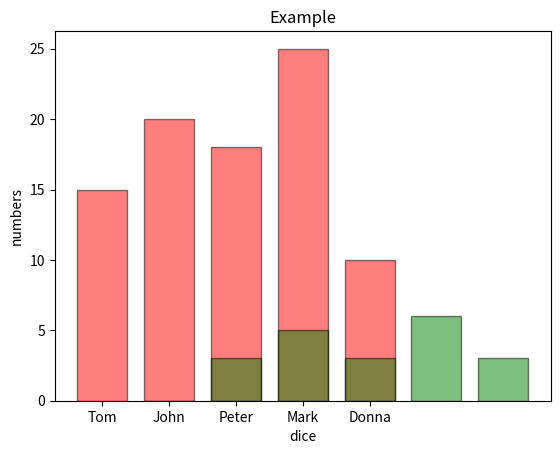

Python code for this plot:
import matplotlib.pyplot as plt

x=["Tom","John","Peter","Mark","Donna"]  #各柱子的文字
y=[15, 20, 18, 25, 10]          #各柱子的高度
plt.bar(x,y,color="red",edgecolor="black",width=0.75,alpha=0.5)

plt.title("Example")   # 標題
plt.xlabel("Name")    # x 軸的文字
plt.ylabel("numbers")  # y 軸的文字
plt.show()

import random
S=[1,2,3,4,5,6]   #公正骰子的點數
a=random.choice(S)  #從袋子內取到的點數
print("投擲結果:",a)


import random
N=20        #投擲總數
S=[1,2,3,4,5,6]   #公正骰子的點數
Ans=[]       #儲存每次的點數

for i in range(1,N+1,1):
    a=random.choice(S)  #從袋子內取到的點數
    Ans.append(a)

print("投擲結果:",Ans)  #本指令為確認資料正確,事後可刪除


import matplotlib.pyplot as plt
import numpy as np
y1=Ans.count(1)  #計算1的次數
y2=Ans.count(2)  #計算2的次數
y3=Ans.count(3)  #計算3的次數
y4=Ans.count(4)  #計算4的次數
y5=Ans.count(5)  #計算5的次數
y6=Ans.count(6)  #計算6的次數
x=[1,2,3,4,5,6]    #各柱子的文字
y=[y1,y2,y3,y4,y5,y6] 
plt.bar(x,y,width=0.75,color="green",edgecolor="black",alpha=0.5)

plt.title("Example")   # 標題
plt.xlabel("dice")    # x軸的文字
plt.ylabel("numbers")   # y軸的文字
plt.show()

print("數學期望理論值=",3.5)
print("數學期望實驗值=",(1*y1+2*y2+3*y3+4*y4+5*y5+6*y6)/N)